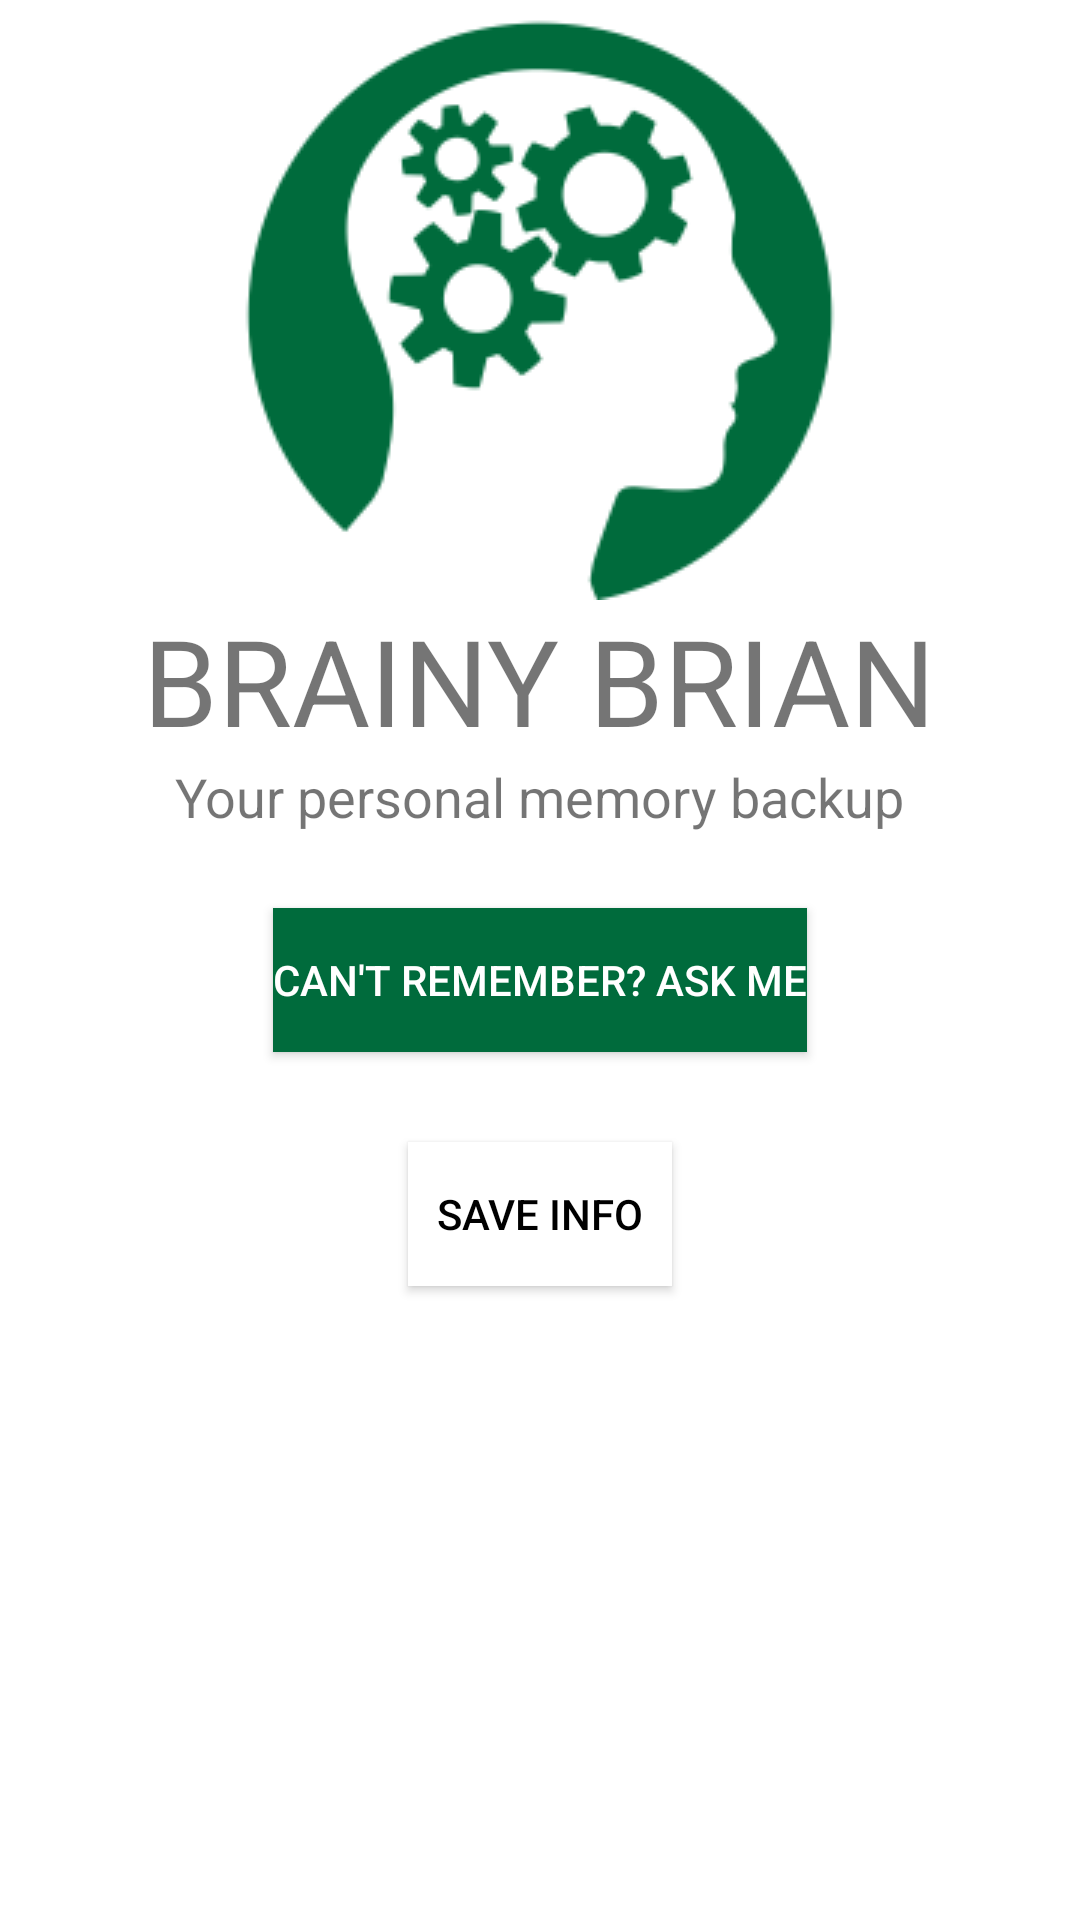

This screen was rendered from an Android layout file. Write that file and the resources it references.
<!-- AndroidManifest.xml: application theme Theme.BrainyBrian2 -->
<!-- res/layout/firstscreen.xml -->
<?xml version="1.0" encoding="utf-8"?>
<LinearLayout xmlns:android="http://schemas.android.com/apk/res/android"
    xmlns:app="http://schemas.android.com/apk/res-auto"
    xmlns:tools="http://schemas.android.com/tools"
    android:layout_width="match_parent"
    android:layout_height="match_parent"
    android:background="@color/white"
    android:orientation="vertical"
    tools:context=".firstscreen">

    <ImageView
        android:layout_width="wrap_content"
        android:layout_height="wrap_content"
        android:src="@drawable/logo_big"
        android:transitionName="logo_image"
        android:layout_gravity="center"/>

    <TextView
        android:layout_width="wrap_content"
        android:layout_height="wrap_content"
        android:textSize="40sp"
        android:layout_gravity="center"
        android:text="Brainy Brian"
        android:textAllCaps="true"
        android:transitionName="logo_text"/>

    <TextView
        android:layout_width="wrap_content"
        android:layout_height="wrap_content"
        android:textSize="18sp"
        android:layout_gravity="center"
        android:text="Your personal memory backup"
        android:transitionName="logo_desc"/>

    <Button
        android:id="@+id/firstscreen_login"
        android:layout_width="wrap_content"
        android:layout_height="wrap_content"
        android:text="Can't Remember? Ask Me"
        android:background="#006b3c"
        android:layout_gravity="center"
        android:textColor="#fff"
        android:textAllCaps="true"
        android:transitionName="button_tran"
        android:layout_marginTop="25dp"
        android:layout_marginBottom="5dp"/>

    <Button
        android:id="@+id/firstscreen_reg"
        android:layout_width="wrap_content"
        android:layout_height="wrap_content"
        android:text="Save Info"
        android:background="@color/white"
        android:layout_gravity="center"
        android:textColor="@color/black"
        android:textAllCaps="true"
        android:transitionName="button_tran"
        android:layout_marginTop="25dp"
        android:layout_marginBottom="5dp"/>


</LinearLayout>
<!-- resources referenced by this layout -->
<resources>
  <!-- drawable logo_big: png bitmap (drawable-v24, 8715 bytes) -->
  <style name="Theme.BrainyBrian2" parent="Theme.MaterialComponents.DayNight.NoActionBar">
          
          <item name="colorPrimary">#006b3c</item>
          <item name="colorPrimaryVariant">#006b3c</item>
          <item name="colorOnPrimary">@color/white</item>
          
          <item name="colorSecondary">@color/teal_200</item>
          <item name="colorSecondaryVariant">@color/teal_700</item>
          <item name="colorOnSecondary">@color/black</item>
          
          <item name="android:statusBarColor" tools:targetApi="l">?attr/colorPrimaryVariant</item>
          
      </style>
  <!-- not gathered from this repository: default colours our renderer supplied (Android Studio template values) -->
  <color name="teal_200">#FF03DAC5</color>
  <color name="teal_700">#FF018786</color>
  <color name="black">#FF000000</color>
  <color name="white">#FFFFFFFF</color>
</resources>
